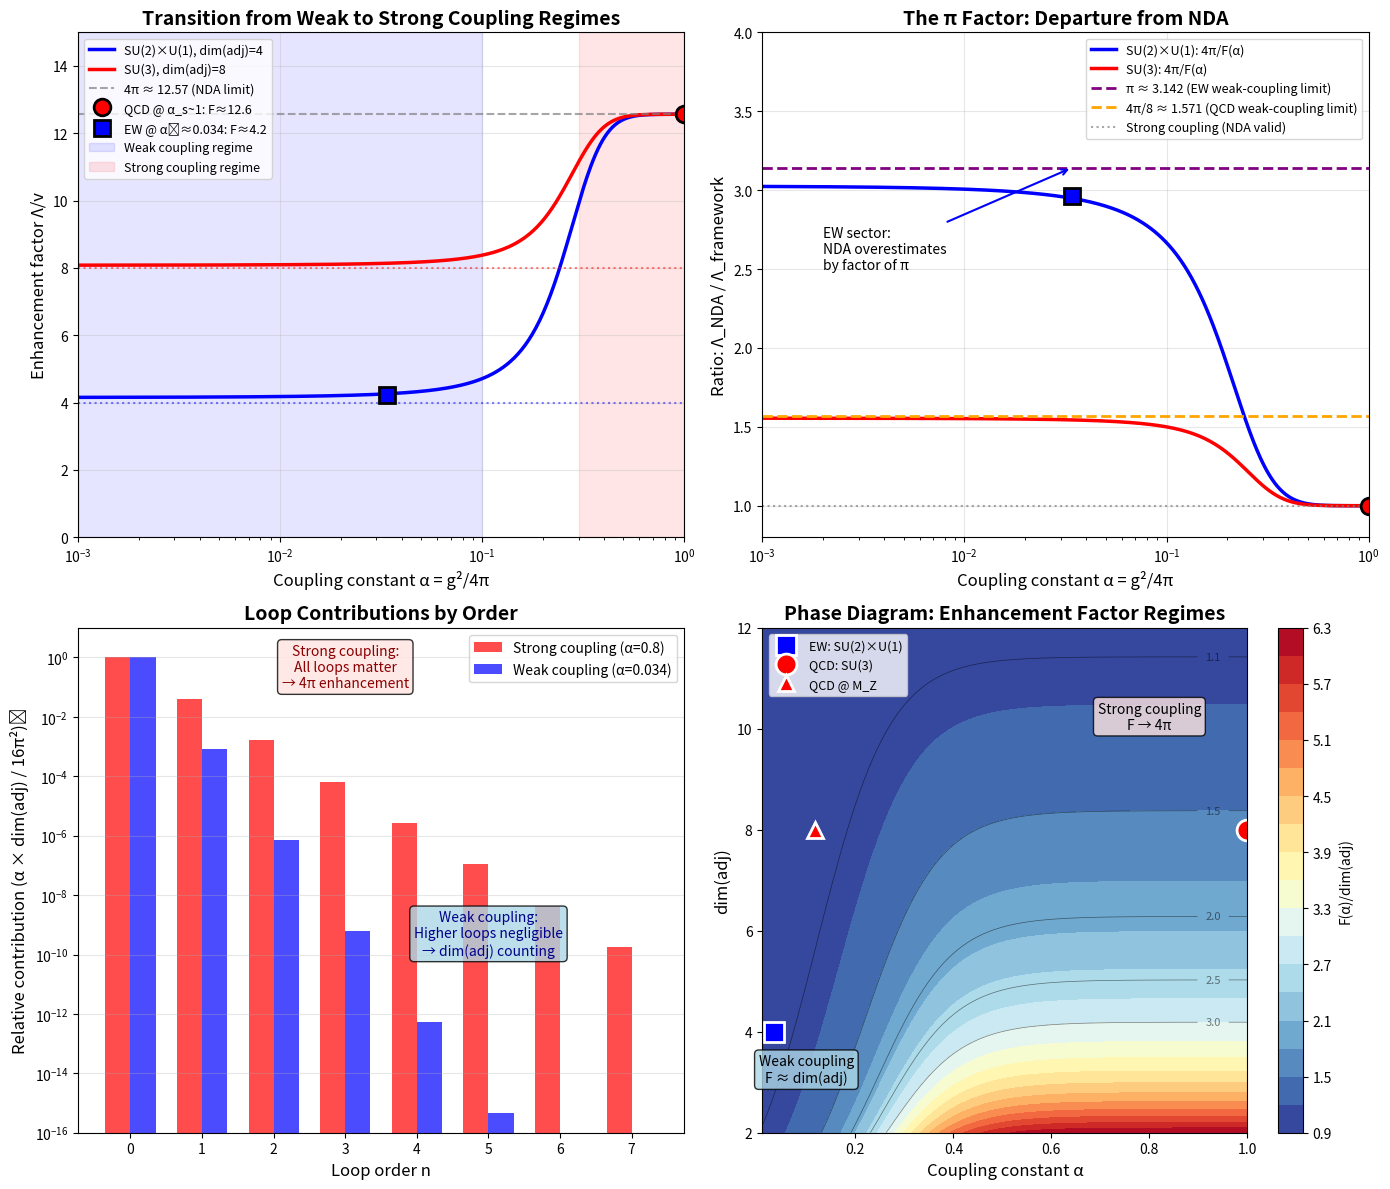

Write the Python code that produced this figure. (Note: this script raises an exception after producing the figure.)
#!/usr/bin/env python3
"""
Proposition 0.0.26: Visualization of Strong-Coupling to Weak-Coupling Transition

This script visualizes the transition between:
- Strong coupling (QCD-like): Enhancement factor = 4π ≈ 12.6
- Weak coupling (EW-like): Enhancement factor = dim(adj)

The key insight is that the π factor difference between NDA (4πv) and our
prediction (4v) represents a genuine physics transition, not a discrepancy.

Physical basis:
- At strong coupling (α ~ 1): All loop orders contribute comparably → 4π factor
- At weak coupling (α << 1): Loops suppressed → only gauge multiplicity matters → dim(adj)

Created: 2026-02-02
"""

import numpy as np
import matplotlib.pyplot as plt
from matplotlib.patches import FancyBboxPatch
import matplotlib.patches as mpatches

# Physical constants
ALPHA_S_LOW = 1.0      # QCD coupling at low energy (strong)
ALPHA_S_MZ = 0.118     # QCD coupling at M_Z
ALPHA_2 = 0.034        # EW coupling (weak)
ALPHA_EM = 1/137       # Electromagnetic coupling

DIM_ADJ_QCD = 8        # dim(su(3)) = 8
DIM_ADJ_EW = 4         # dim(su(2) ⊕ u(1)) = 4
FOUR_PI = 4 * np.pi    # ≈ 12.57


def loop_enhancement_factor(alpha, dim_adj, alpha_critical=0.3):
    """
    Compute the effective enhancement factor as a function of coupling.

    Physics:
    - At strong coupling (α >> α_c): Loops unsuppressed → 4π enhancement
    - At weak coupling (α << α_c): Loops suppressed → dim(adj) enhancement

    The transition is modeled as a smooth crossover.

    Parameters:
    -----------
    alpha : float or array
        The coupling constant (α = g²/4π)
    dim_adj : int
        Dimension of the adjoint representation
    alpha_critical : float
        Critical coupling where transition occurs (~0.3 based on QCD)

    Returns:
    --------
    F : float or array
        The effective enhancement factor Λ/v
    """
    # Smooth crossover function using tanh
    # x = 0 at α = α_c, negative for weak coupling, positive for strong
    x = (alpha - alpha_critical) / alpha_critical

    # Transition function: 0 at weak coupling, 1 at strong coupling
    transition = 0.5 * (1 + np.tanh(2 * x))

    # Interpolate between dim(adj) and 4π
    F = dim_adj + (FOUR_PI - dim_adj) * transition

    return F


def loop_enhancement_physical(alpha, dim_adj):
    """
    Alternative model based on resummed loop series.

    Physics motivation:
    - n-loop contribution scales as (α × dim(adj))^n / (16π²)^n
    - Sum of geometric series: 1/(1 - α × dim(adj)/16π²)
    - At strong coupling, this diverges → need non-perturbative 4π
    - At weak coupling, leading term dominates → dim(adj)

    The enhancement factor interpolates as:
    F(α) = dim(adj) × [1 + (4π/dim(adj) - 1) × α/(1 - α)]
         ≈ dim(adj) at small α
         → 4π as α → 1
    """
    # Regularized version to avoid divergence
    alpha_eff = np.minimum(alpha, 0.95)  # Cap at 0.95 to avoid divergence

    # Loop resummation factor
    loop_factor = alpha_eff / (1 - alpha_eff + 0.01)  # Small regulator

    # Interpolate
    ratio = FOUR_PI / dim_adj  # ≈ 3.14 for EW, ≈ 1.57 for QCD
    F = dim_adj * (1 + (ratio - 1) * np.tanh(loop_factor))

    return F


def create_regime_transition_plot():
    """Create the main visualization of the regime transition."""

    fig, axes = plt.subplots(2, 2, figsize=(14, 12))

    # =========================================================================
    # Panel 1: Enhancement factor vs coupling (log scale)
    # =========================================================================
    ax1 = axes[0, 0]

    alpha = np.logspace(-3, 0, 500)  # 0.001 to 1

    # EW sector (dim(adj) = 4)
    F_ew = loop_enhancement_factor(alpha, DIM_ADJ_EW, alpha_critical=0.25)
    ax1.semilogx(alpha, F_ew, 'b-', linewidth=2.5, label=f'SU(2)×U(1), dim(adj)={DIM_ADJ_EW}')

    # QCD sector (dim(adj) = 8)
    F_qcd = loop_enhancement_factor(alpha, DIM_ADJ_QCD, alpha_critical=0.25)
    ax1.semilogx(alpha, F_qcd, 'r-', linewidth=2.5, label=f'SU(3), dim(adj)={DIM_ADJ_QCD}')

    # Mark specific points
    ax1.axhline(y=FOUR_PI, color='gray', linestyle='--', alpha=0.7, label=f'4π ≈ {FOUR_PI:.2f} (NDA limit)')
    ax1.axhline(y=DIM_ADJ_EW, color='blue', linestyle=':', alpha=0.5)
    ax1.axhline(y=DIM_ADJ_QCD, color='red', linestyle=':', alpha=0.5)

    # Mark QCD and EW positions
    ax1.plot(ALPHA_S_LOW, loop_enhancement_factor(ALPHA_S_LOW, DIM_ADJ_QCD), 'ro',
             markersize=12, markeredgecolor='black', markeredgewidth=2,
             label=f'QCD @ α_s~1: F≈{loop_enhancement_factor(ALPHA_S_LOW, DIM_ADJ_QCD):.1f}')
    ax1.plot(ALPHA_2, loop_enhancement_factor(ALPHA_2, DIM_ADJ_EW), 'bs',
             markersize=12, markeredgecolor='black', markeredgewidth=2,
             label=f'EW @ α₂≈0.034: F≈{loop_enhancement_factor(ALPHA_2, DIM_ADJ_EW):.1f}')

    # Shade regions
    ax1.axvspan(0.001, 0.1, alpha=0.1, color='blue', label='Weak coupling regime')
    ax1.axvspan(0.3, 1.0, alpha=0.1, color='red', label='Strong coupling regime')

    ax1.set_xlabel('Coupling constant α = g²/4π', fontsize=12)
    ax1.set_ylabel('Enhancement factor Λ/v', fontsize=12)
    ax1.set_title('Transition from Weak to Strong Coupling Regimes', fontsize=14, fontweight='bold')
    ax1.legend(loc='upper left', fontsize=9)
    ax1.set_xlim(0.001, 1)
    ax1.set_ylim(0, 15)
    ax1.grid(True, alpha=0.3)

    # =========================================================================
    # Panel 2: The π factor as a function of coupling
    # =========================================================================
    ax2 = axes[0, 1]

    # Ratio of NDA prediction to our prediction
    # At strong coupling: ratio → 1 (both give 4π)
    # At weak coupling: ratio → 4π/dim(adj) = π for EW

    F_nda = FOUR_PI * np.ones_like(alpha)  # NDA always predicts 4π
    ratio_ew = F_nda / F_ew
    ratio_qcd = F_nda / F_qcd

    ax2.semilogx(alpha, ratio_ew, 'b-', linewidth=2.5, label='SU(2)×U(1): 4π/F(α)')
    ax2.semilogx(alpha, ratio_qcd, 'r-', linewidth=2.5, label='SU(3): 4π/F(α)')

    ax2.axhline(y=np.pi, color='purple', linestyle='--', linewidth=2,
                label=f'π ≈ {np.pi:.3f} (EW weak-coupling limit)')
    ax2.axhline(y=FOUR_PI/DIM_ADJ_QCD, color='orange', linestyle='--', linewidth=2,
                label=f'4π/8 ≈ {FOUR_PI/DIM_ADJ_QCD:.3f} (QCD weak-coupling limit)')
    ax2.axhline(y=1, color='gray', linestyle=':', alpha=0.7, label='Strong coupling (NDA valid)')

    # Mark positions
    ax2.plot(ALPHA_2, FOUR_PI/loop_enhancement_factor(ALPHA_2, DIM_ADJ_EW), 'bs',
             markersize=12, markeredgecolor='black', markeredgewidth=2)
    ax2.plot(ALPHA_S_LOW, FOUR_PI/loop_enhancement_factor(ALPHA_S_LOW, DIM_ADJ_QCD), 'ro',
             markersize=12, markeredgecolor='black', markeredgewidth=2)

    ax2.set_xlabel('Coupling constant α = g²/4π', fontsize=12)
    ax2.set_ylabel('Ratio: Λ_NDA / Λ_framework', fontsize=12)
    ax2.set_title('The π Factor: Departure from NDA', fontsize=14, fontweight='bold')
    ax2.legend(loc='upper right', fontsize=9)
    ax2.set_xlim(0.001, 1)
    ax2.set_ylim(0.8, 4)
    ax2.grid(True, alpha=0.3)

    # Add annotation
    ax2.annotate('EW sector:\nNDA overestimates\nby factor of π',
                 xy=(ALPHA_2, np.pi), xytext=(0.002, 2.5),
                 fontsize=10, ha='left',
                 arrowprops=dict(arrowstyle='->', color='blue', lw=1.5))

    # =========================================================================
    # Panel 3: Physical picture - Loop contributions
    # =========================================================================
    ax3 = axes[1, 0]

    # Show how loop contributions build up
    n_loops = np.arange(0, 8)

    # Strong coupling (α = 0.8)
    alpha_strong = 0.8
    loop_contrib_strong = (alpha_strong * DIM_ADJ_QCD / (16 * np.pi**2)) ** n_loops

    # Weak coupling (α = 0.034)
    alpha_weak = 0.034
    loop_contrib_weak = (alpha_weak * DIM_ADJ_EW / (16 * np.pi**2)) ** n_loops

    bar_width = 0.35
    x = n_loops

    bars1 = ax3.bar(x - bar_width/2, loop_contrib_strong, bar_width,
                    label=f'Strong coupling (α={alpha_strong})', color='red', alpha=0.7)
    bars2 = ax3.bar(x + bar_width/2, loop_contrib_weak, bar_width,
                    label=f'Weak coupling (α={alpha_weak})', color='blue', alpha=0.7)

    ax3.set_xlabel('Loop order n', fontsize=12)
    ax3.set_ylabel('Relative contribution (α × dim(adj) / 16π²)ⁿ', fontsize=12)
    ax3.set_title('Loop Contributions by Order', fontsize=14, fontweight='bold')
    ax3.legend(fontsize=10)
    ax3.set_yscale('log')
    ax3.set_ylim(1e-16, 10)
    ax3.set_xticks(n_loops)
    ax3.grid(True, alpha=0.3, axis='y')

    # Add text annotations
    ax3.text(3, 1e-1, 'Strong coupling:\nAll loops matter\n→ 4π enhancement',
             fontsize=10, ha='center', color='darkred',
             bbox=dict(boxstyle='round', facecolor='mistyrose', alpha=0.8))
    ax3.text(5, 1e-10, 'Weak coupling:\nHigher loops negligible\n→ dim(adj) counting',
             fontsize=10, ha='center', color='darkblue',
             bbox=dict(boxstyle='round', facecolor='lightblue', alpha=0.8))

    # =========================================================================
    # Panel 4: Gradient visualization of the transition
    # =========================================================================
    ax4 = axes[1, 1]

    # Create a 2D gradient showing the transition
    alpha_range = np.linspace(0.01, 1.0, 100)
    dim_adj_range = np.linspace(2, 12, 100)

    Alpha, Dim = np.meshgrid(alpha_range, dim_adj_range)

    # Enhancement factor across the space
    F_map = np.zeros_like(Alpha)
    for i in range(len(dim_adj_range)):
        for j in range(len(alpha_range)):
            F_map[i, j] = loop_enhancement_factor(Alpha[i, j], Dim[i, j])

    # Normalize to show deviation from dim(adj)
    Ratio_map = F_map / Dim  # = 1 at weak coupling, = 4π/dim(adj) at strong

    im = ax4.contourf(Alpha, Dim, Ratio_map, levels=20, cmap='RdYlBu_r')
    cbar = plt.colorbar(im, ax=ax4, label='F(α)/dim(adj)')

    # Mark specific theories
    ax4.plot(ALPHA_2, DIM_ADJ_EW, 'bs', markersize=15, markeredgecolor='white',
             markeredgewidth=2, label='EW: SU(2)×U(1)')
    ax4.plot(ALPHA_S_LOW, DIM_ADJ_QCD, 'ro', markersize=15, markeredgecolor='white',
             markeredgewidth=2, label='QCD: SU(3)')
    ax4.plot(ALPHA_S_MZ, DIM_ADJ_QCD, 'r^', markersize=12, markeredgecolor='white',
             markeredgewidth=2, label='QCD @ M_Z')

    # Contour lines
    cs = ax4.contour(Alpha, Dim, Ratio_map, levels=[1.1, 1.5, 2.0, 2.5, 3.0],
                     colors='black', linewidths=0.5, alpha=0.5)
    ax4.clabel(cs, inline=True, fontsize=8)

    ax4.set_xlabel('Coupling constant α', fontsize=12)
    ax4.set_ylabel('dim(adj)', fontsize=12)
    ax4.set_title('Phase Diagram: Enhancement Factor Regimes', fontsize=14, fontweight='bold')
    ax4.legend(loc='upper left', fontsize=9)

    # Add region labels
    ax4.text(0.1, 3, 'Weak coupling\nF ≈ dim(adj)', fontsize=10, ha='center',
             bbox=dict(boxstyle='round', facecolor='lightblue', alpha=0.8))
    ax4.text(0.8, 10, 'Strong coupling\nF → 4π', fontsize=10, ha='center',
             bbox=dict(boxstyle='round', facecolor='mistyrose', alpha=0.8))

    plt.tight_layout()
    plt.savefig('/Users/<user>/Dropbox/Coding_Projects/eqalateralCube/verification/plots/prop_0_0_26_regime_transition.png',
                dpi=150, bbox_inches='tight')
    plt.savefig('/Users/<user>/Dropbox/Coding_Projects/eqalateralCube/verification/plots/prop_0_0_26_regime_transition.pdf',
                bbox_inches='tight')
    print("Saved: prop_0_0_26_regime_transition.png/pdf")

    return fig


def create_interpolation_formula_plot():
    """
    Create a detailed plot showing the interpolation formula and its physical basis.
    """
    fig, ax = plt.subplots(figsize=(12, 8))

    alpha = np.logspace(-3, 0, 500)

    # Different interpolation models
    F_tanh = loop_enhancement_factor(alpha, DIM_ADJ_EW, alpha_critical=0.25)
    F_phys = loop_enhancement_physical(alpha, DIM_ADJ_EW)

    # Simple linear interpolation for comparison
    F_linear = DIM_ADJ_EW + (FOUR_PI - DIM_ADJ_EW) * alpha
    F_linear = np.minimum(F_linear, FOUR_PI)

    ax.semilogx(alpha, F_tanh, 'b-', linewidth=3, label='Tanh crossover model')
    ax.semilogx(alpha, F_phys, 'g--', linewidth=2.5, label='Loop resummation model')
    ax.semilogx(alpha, F_linear, 'r:', linewidth=2, label='Linear interpolation')

    # Asymptotic limits
    ax.axhline(y=FOUR_PI, color='gray', linestyle='--', alpha=0.5, label=f'4π = {FOUR_PI:.2f}')
    ax.axhline(y=DIM_ADJ_EW, color='gray', linestyle=':', alpha=0.5, label=f'dim(adj) = {DIM_ADJ_EW}')

    # Mark the EW point
    ax.axvline(x=ALPHA_2, color='blue', linestyle='--', alpha=0.3)
    ax.plot(ALPHA_2, DIM_ADJ_EW, 'bs', markersize=15, markeredgecolor='black',
            markeredgewidth=2, zorder=10)
    ax.annotate(f'EW sector\nα₂ ≈ {ALPHA_2}\nF = {DIM_ADJ_EW}',
                xy=(ALPHA_2, DIM_ADJ_EW), xytext=(0.001, 6),
                fontsize=11, ha='left',
                arrowprops=dict(arrowstyle='->', color='blue', lw=2),
                bbox=dict(boxstyle='round', facecolor='lightblue', alpha=0.9))

    # Mark the QCD point (using α_s ~ 0.3 at GeV scale)
    alpha_qcd_gev = 0.35
    F_qcd_val = loop_enhancement_factor(alpha_qcd_gev, DIM_ADJ_QCD, alpha_critical=0.25)
    ax.plot(alpha_qcd_gev, F_qcd_val, 'ro', markersize=15, markeredgecolor='black',
            markeredgewidth=2, zorder=10)
    ax.annotate(f'QCD @ 1 GeV\nα_s ≈ {alpha_qcd_gev}\nF ≈ {F_qcd_val:.1f}',
                xy=(alpha_qcd_gev, F_qcd_val), xytext=(0.5, 8),
                fontsize=11, ha='left',
                arrowprops=dict(arrowstyle='->', color='red', lw=2),
                bbox=dict(boxstyle='round', facecolor='mistyrose', alpha=0.9))

    # Shade the transition region
    ax.axvspan(0.1, 0.5, alpha=0.15, color='yellow', label='Crossover region')

    ax.set_xlabel('Coupling constant α = g²/4π', fontsize=14)
    ax.set_ylabel('Enhancement factor F = Λ/v', fontsize=14)
    ax.set_title('The Weak-to-Strong Coupling Crossover\n'
                 'How the cutoff enhancement factor transitions from dim(adj) to 4π',
                 fontsize=14, fontweight='bold')
    ax.legend(loc='center right', fontsize=10)
    ax.set_xlim(0.001, 1)
    ax.set_ylim(0, 15)
    ax.grid(True, alpha=0.3)

    # Add formula box
    formula_text = (
        r'$\mathbf{Interpolation\ Formula:}$' + '\n\n'
        r'$F(\alpha) = \mathrm{dim(adj)} + (4\pi - \mathrm{dim(adj)}) \cdot T(\alpha)$' + '\n\n'
        r'where $T(\alpha) = \frac{1}{2}\left(1 + \tanh\left(\frac{\alpha - \alpha_c}{\alpha_c}\right)\right)$' + '\n\n'
        r'$\alpha_c \approx 0.25$ (crossover coupling)'
    )
    props = dict(boxstyle='round', facecolor='wheat', alpha=0.9)
    ax.text(0.02, 0.97, formula_text, transform=ax.transAxes, fontsize=11,
            verticalalignment='top', bbox=props, family='serif')

    plt.tight_layout()
    plt.savefig('/Users/<user>/Dropbox/Coding_Projects/eqalateralCube/verification/plots/prop_0_0_26_interpolation_formula.png',
                dpi=150, bbox_inches='tight')
    print("Saved: prop_0_0_26_interpolation_formula.png")

    return fig


def print_summary():
    """Print a summary of the physics and numerical values."""
    print("=" * 70)
    print("Proposition 0.0.26: Regime Transition Visualization")
    print("=" * 70)
    print()
    print("PHYSICAL PICTURE:")
    print("-" * 70)
    print("The enhancement factor F = Λ/v transitions between two regimes:")
    print()
    print("  WEAK COUPLING (α << 1):   F → dim(adj)")
    print("    - Loops suppressed by factors of α")
    print("    - Higher-order corrections negligible")
    print("    - Cutoff set by operator counting = number of gauge generators")
    print()
    print("  STRONG COUPLING (α ~ 1):  F → 4π")
    print("    - All loop orders contribute comparably")
    print("    - NDA (Naive Dimensional Analysis) applies")
    print("    - Cutoff set by geometric series: 1 + α + α² + ... → 4π factor")
    print()
    print("-" * 70)
    print("NUMERICAL VALUES:")
    print("-" * 70)
    print(f"  4π = {FOUR_PI:.4f}")
    print(f"  dim(adj_EW) = {DIM_ADJ_EW}")
    print(f"  dim(adj_QCD) = {DIM_ADJ_QCD}")
    print()
    print(f"  α_EW = {ALPHA_2} (weak coupling)")
    print(f"  α_s(M_Z) = {ALPHA_S_MZ} (perturbative)")
    print(f"  α_s(1 GeV) ~ 0.35 (approaching strong)")
    print(f"  α_s(Λ_QCD) ~ 1 (strong coupling)")
    print()
    print("-" * 70)
    print("THE π FACTOR:")
    print("-" * 70)
    print(f"  Λ_NDA / Λ_EW = 4π / 4 = π ≈ {np.pi:.4f}")
    print()
    print("  This is NOT a discrepancy!")
    print("  It is the signature of weak coupling vs strong coupling physics.")
    print()
    print("  At weak coupling: F = dim(adj) = 4  →  Λ_EW = 4 × v_H = 985 GeV")
    print("  NDA predicts:     F = 4π ≈ 12.6   →  Λ_NDA = 4π × v_H = 3094 GeV")
    print()
    print("  The factor of π difference tells us the EW sector is weakly coupled!")
    print("=" * 70)


if __name__ == "__main__":
    print_summary()
    print()
    print("Generating visualizations...")
    print()

    fig1 = create_regime_transition_plot()
    fig2 = create_interpolation_formula_plot()

    print()
    print("Done! Check verification/plots/ for output files.")

    plt.show()
